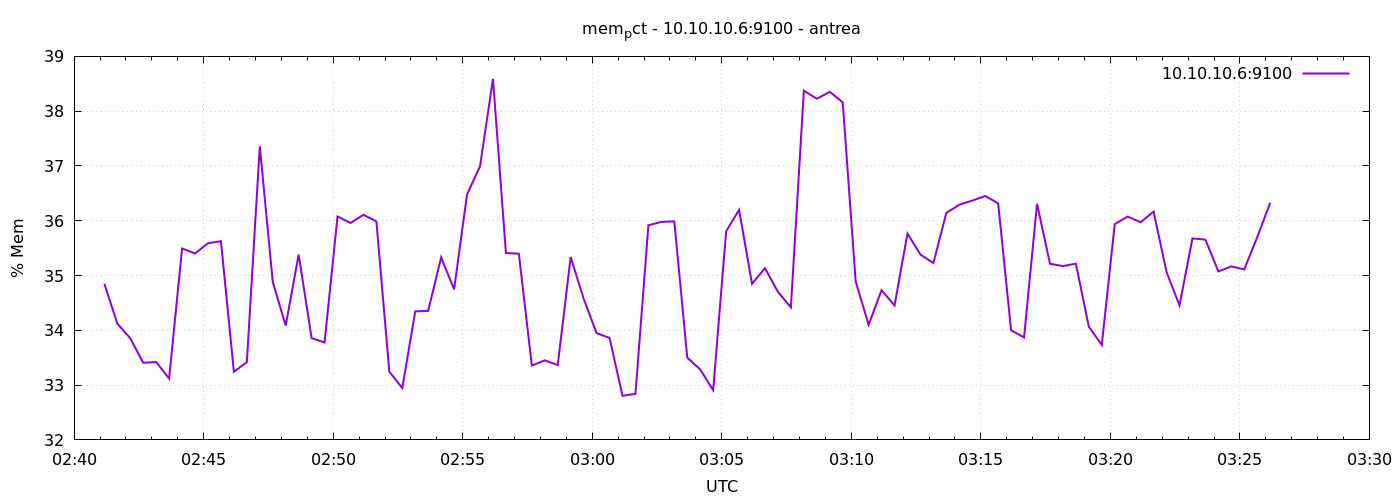

The file beside this chart, header and first rows:
1777862470	34.84965012294325
1777862500	34.12
1777862530	33.85
1777862560	33.41
1777862590	33.42
1777862620	33.12
1777862650	35.49
1777862680	35.4
1777862710	35.59
1777862740	35.63
1777862770	33.24
1777862800	33.42
1777862830	37.36
1777862860	34.89
1777862890	34.09
1777862920	35.38
1777862950	33.86
1777862980	33.78
1777863010	36.08
1777863040	35.96
1777863070	36.11
1777863100	35.99
1777863130	33.24
1777863160	32.95
1777863190	34.35
1777863220	34.36
1777863250	35.33
1777863280	34.75
1777863310	36.48
1777863340	36.99
1777863370	38.59
1777863400	35.41
1777863430	35.4
1777863460	33.36
1777863490	33.45
1777863520	33.37
1777863550	35.34
1777863580	34.58
1777863610	33.95
1777863640	33.86
1777863670	32.8
1777863700	32.84
1777863730	35.92
1777863760	35.98
1777863790	35.99
1777863820	33.5
1777863850	33.29
1777863880	32.91
1777863910	35.81
1777863940	36.2
1777863970	34.85
1777864000	35.13
1777864030	34.7
1777864060	34.42
1777864090	38.37
1777864120	38.23
1777864150	38.35
1777864180	38.16
1777864210	34.89
1777864240	34.1
1777864270	34.73
... 30 more rows
